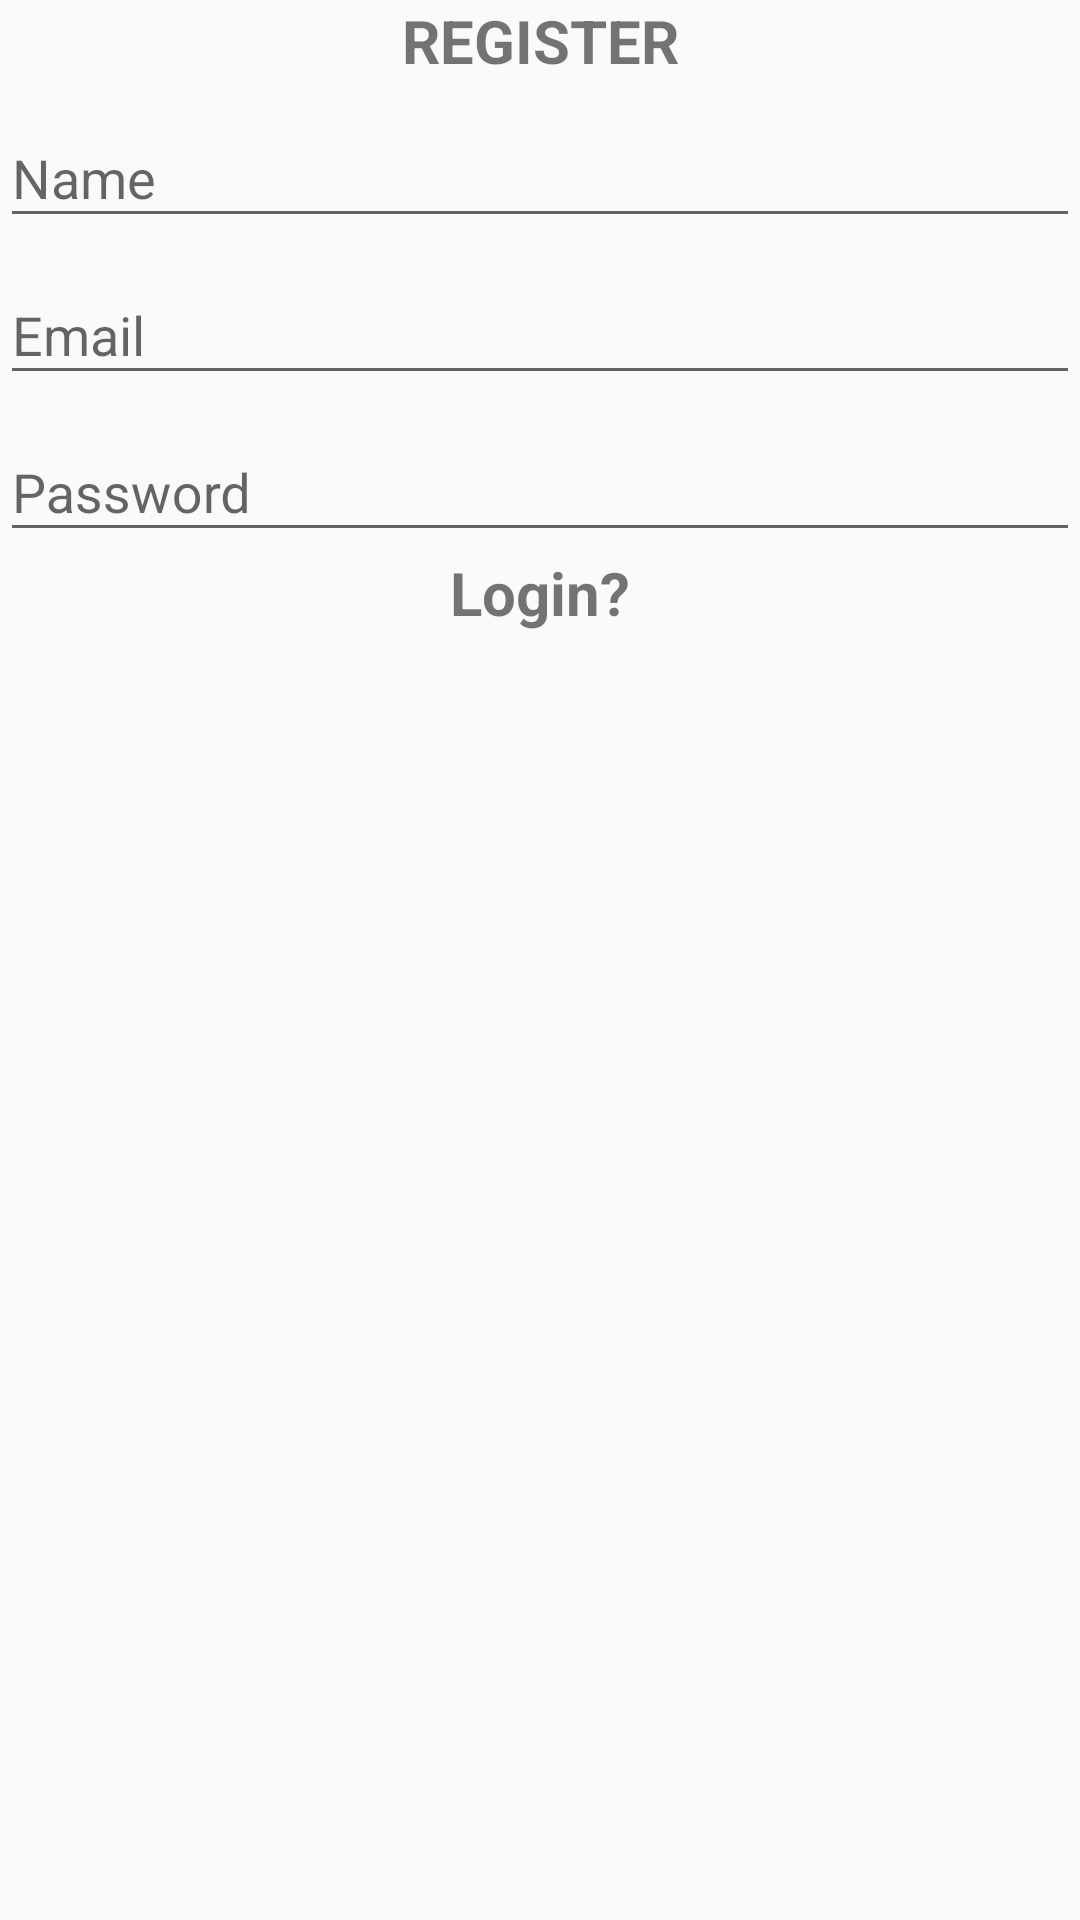

This screen was rendered from an Android layout file. Write that file and the resources it references.
<!-- AndroidManifest.xml: application theme AppTheme -->
<!-- res/layout/dialog_chat_register.xml -->
<?xml version="1.0" encoding="utf-8"?>
<LinearLayout xmlns:android="http://schemas.android.com/apk/res/android"
    android:layout_width="match_parent"
    android:layout_height="match_parent"
    android:orientation="vertical">

    <TextView
        android:id="@+id/textView13"
        android:layout_width="match_parent"
        android:layout_height="wrap_content"
        android:text="Register"
        android:textAlignment="center"
        android:textAllCaps="true"
        android:textSize="20sp"
        android:textStyle="bold" />

    <com.google.android.material.textfield.TextInputLayout
        android:layout_width="match_parent"
        android:layout_height="wrap_content">

        <com.google.android.material.textfield.TextInputEditText
            android:id="@+id/registerName"
            android:layout_width="match_parent"
            android:layout_height="wrap_content"
            android:hint="Name" />
    </com.google.android.material.textfield.TextInputLayout>

    <com.google.android.material.textfield.TextInputLayout
        android:layout_width="match_parent"
        android:layout_height="wrap_content">

        <com.google.android.material.textfield.TextInputEditText
            android:id="@+id/registerEmail"
            android:layout_width="match_parent"
            android:layout_height="wrap_content"
            android:hint="Email"
            android:inputType="textEmailAddress" />
    </com.google.android.material.textfield.TextInputLayout>

    <com.google.android.material.textfield.TextInputLayout
        android:layout_width="match_parent"
        android:layout_height="wrap_content">

        <com.google.android.material.textfield.TextInputEditText
            android:id="@+id/registerPassword"
            android:layout_width="match_parent"
            android:layout_height="wrap_content"
            android:hint="Password"
            android:inputType="textPassword" />
    </com.google.android.material.textfield.TextInputLayout>

    <TextView
        android:id="@+id/textViewLogin"
        android:layout_width="match_parent"
        android:layout_height="wrap_content"
        android:text="Login?"
        android:textAlignment="center"
        android:textSize="20sp"
        android:textStyle="bold" />
</LinearLayout>
<!-- resources referenced by this layout -->
<resources>
  <style name="AppTheme" parent="Theme.AppCompat.DayNight">
          
          <item name="colorPrimary">@color/colorPrimary</item>
          <item name="colorPrimaryDark">@color/colorPrimaryDark</item>
          <item name="colorAccent">@color/colorAccent</item>
      </style>
  <color name="colorPrimary">#ff9100</color>
  <color name="colorPrimaryDark">#e68200</color>
  <color name="colorAccent">#D81B60</color>
</resources>
